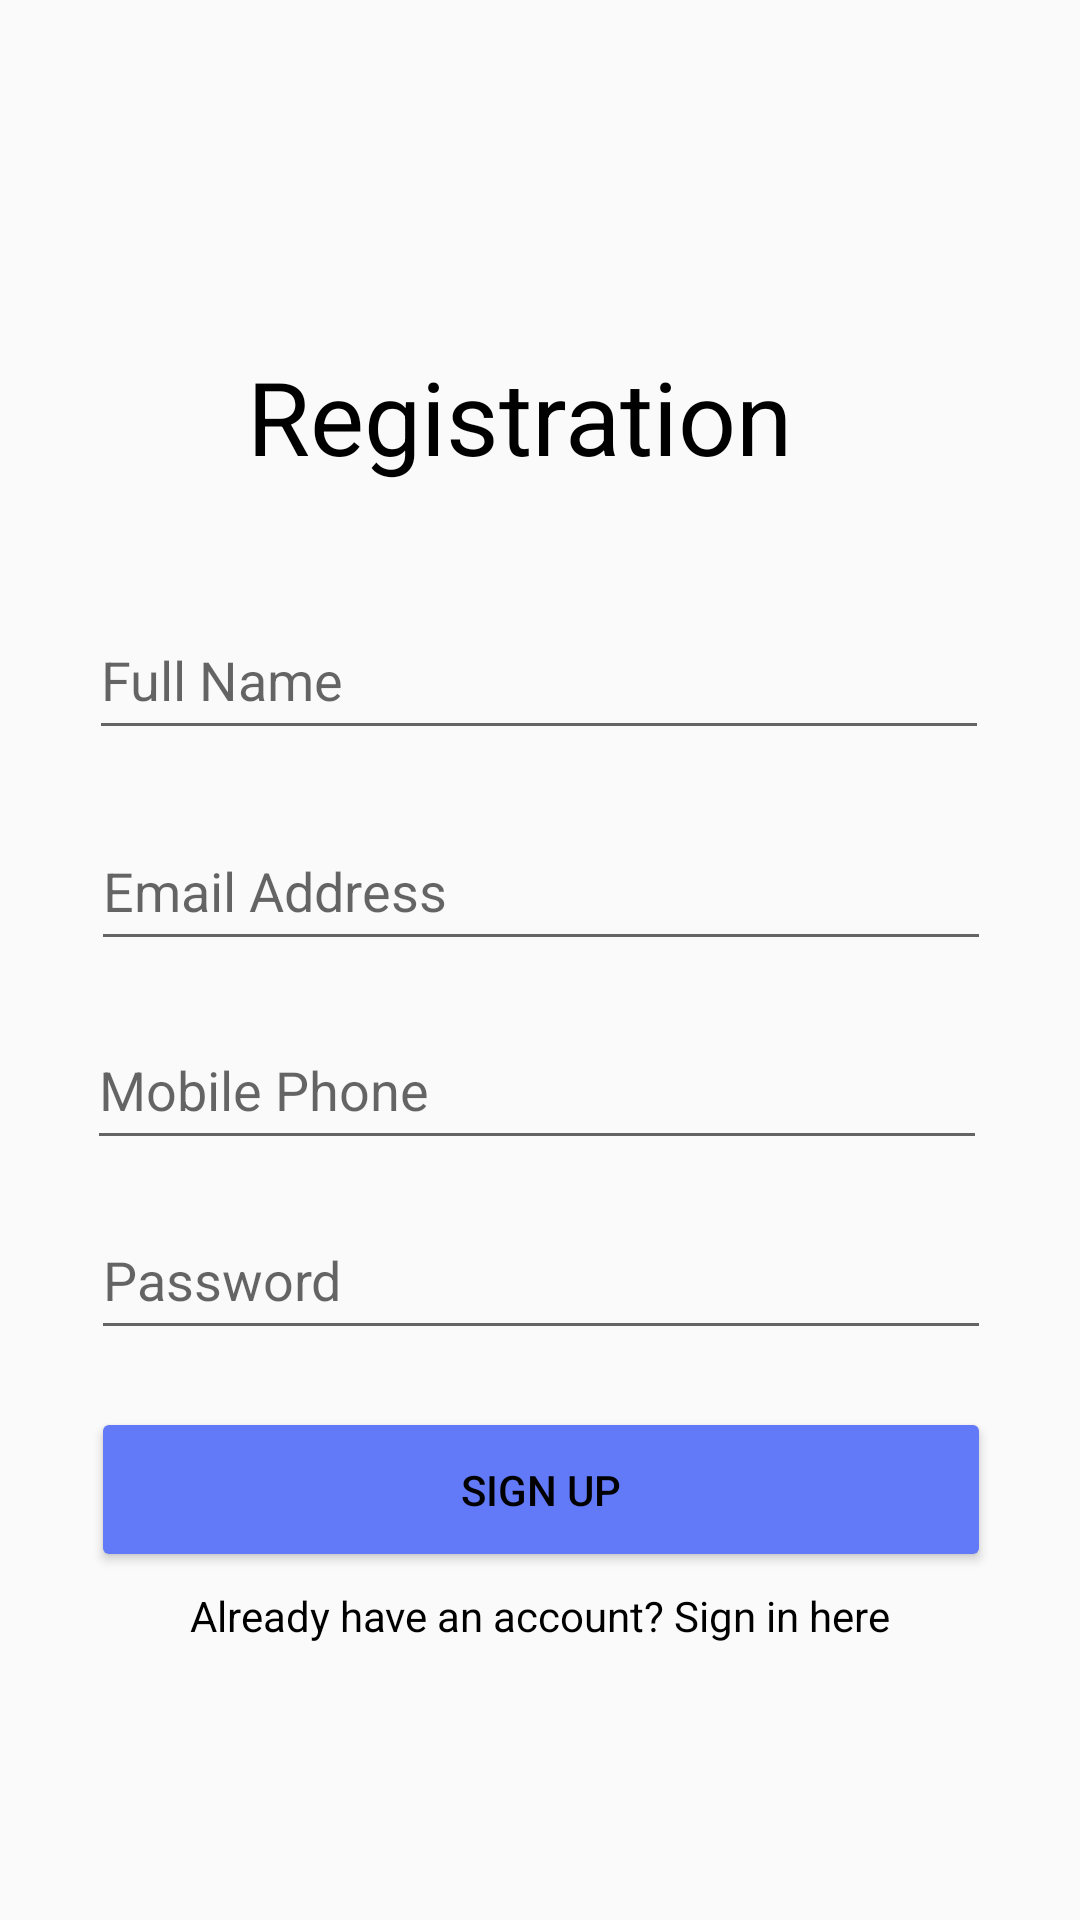

Android layout source for this screen:
<!-- AndroidManifest.xml: application theme Theme.CZ2006 -->
<!-- res/layout/activity_register.xml -->
<?xml version="1.0" encoding="utf-8"?>
<androidx.constraintlayout.widget.ConstraintLayout xmlns:android="http://schemas.android.com/apk/res/android"
    xmlns:app="http://schemas.android.com/apk/res-auto"
    xmlns:tools="http://schemas.android.com/tools"
    android:layout_width="match_parent"
    android:layout_height="match_parent"
    tools:context=".ui.login.Register">


    <Button
        android:id="@+id/registerbtn"
        android:layout_width="300dp"
        android:layout_height="55dp"
        android:text="Sign Up"
        app:backgroundTint="#6279F8"
        app:cornerRadius="?attr/actionBarSize"
        app:layout_constraintBottom_toBottomOf="parent"
        app:layout_constraintEnd_toEndOf="parent"
        app:layout_constraintHorizontal_bias="0.504"
        app:layout_constraintStart_toStartOf="parent"
        app:layout_constraintTop_toBottomOf="@+id/Password"
        app:layout_constraintVertical_bias="0.141" />

    <EditText
        android:id="@+id/EmailAddress"
        android:layout_width="300dp"
        android:layout_height="50dp"
        android:ems="10"
        android:hint="Email Address"
        android:inputType="textPersonName"
        app:layout_constraintBottom_toBottomOf="parent"
        app:layout_constraintEnd_toEndOf="parent"
        app:layout_constraintHorizontal_bias="0.504"
        app:layout_constraintStart_toStartOf="parent"
        app:layout_constraintTop_toBottomOf="@+id/FullName"
        app:layout_constraintVertical_bias="0.060000002" />

    <EditText
        android:id="@+id/phone"
        android:layout_width="300dp"
        android:layout_height="50dp"
        android:ems="10"
        android:hint="Mobile Phone"
        android:inputType="numberSigned"
        app:layout_constraintBottom_toBottomOf="parent"
        app:layout_constraintEnd_toEndOf="parent"
        app:layout_constraintHorizontal_bias="0.486"
        app:layout_constraintStart_toStartOf="parent"
        app:layout_constraintTop_toBottomOf="@+id/EmailAddress"
        app:layout_constraintVertical_bias="0.060000002" />

    <EditText
        android:id="@+id/Password"
        android:layout_width="300dp"
        android:layout_height="50dp"
        android:ems="10"
        android:hint="Password"
        android:inputType="textPassword"
        app:layout_constraintBottom_toBottomOf="parent"
        app:layout_constraintEnd_toEndOf="parent"
        app:layout_constraintHorizontal_bias="0.504"
        app:layout_constraintStart_toStartOf="parent"
        app:layout_constraintTop_toBottomOf="@+id/phone"
        app:layout_constraintVertical_bias="0.066" />

    <EditText
        android:id="@+id/FullName"
        android:layout_width="300dp"
        android:layout_height="50dp"
        android:ems="10"
        android:hint="Full Name"
        android:inputType="textPersonName"
        app:layout_constraintBottom_toBottomOf="parent"
        app:layout_constraintEnd_toEndOf="parent"
        app:layout_constraintHorizontal_bias="0.495"
        app:layout_constraintStart_toStartOf="parent"
        app:layout_constraintTop_toTopOf="parent"
        app:layout_constraintVertical_bias="0.339" />

    <TextView
        android:id="@+id/textView"
        android:layout_width="195dp"
        android:layout_height="53dp"
        android:text="Registration"
        android:textSize="34sp"
        app:layout_constraintBottom_toTopOf="@+id/FullName"
        app:layout_constraintEnd_toEndOf="parent"
        app:layout_constraintHorizontal_bias="0.498"
        app:layout_constraintStart_toStartOf="parent"
        app:layout_constraintTop_toTopOf="parent"
        app:layout_constraintVertical_bias="0.79" />

    <TextView
        android:id="@+id/Loginlink"
        android:layout_width="wrap_content"
        android:layout_height="wrap_content"
        android:clickable="true"
        android:text="Already have an account? Sign in here"
        app:layout_constraintBottom_toBottomOf="parent"
        app:layout_constraintEnd_toEndOf="parent"
        app:layout_constraintStart_toStartOf="parent"
        app:layout_constraintTop_toBottomOf="@+id/registerbtn"
        app:layout_constraintVertical_bias="0.05" />

    <ProgressBar
        android:id="@+id/progressBar2"
        style="?android:attr/progressBarStyle"
        android:layout_width="wrap_content"
        android:layout_height="wrap_content"
        android:visibility="invisible"
        app:layout_constraintBottom_toBottomOf="parent"
        app:layout_constraintEnd_toEndOf="parent"
        app:layout_constraintStart_toStartOf="parent"
        app:layout_constraintTop_toBottomOf="@+id/Loginlink"
        app:layout_constraintVertical_bias="0.17000002"
        tools:visibility="invisible" />
</androidx.constraintlayout.widget.ConstraintLayout>
<!-- resources referenced by this layout -->
<resources>
  <style name="Theme.CZ2006" parent="Theme.AppCompat.Light.DarkActionBar">
          
          <item name="colorPrimary">@color/purple_500</item>
          <item name="colorPrimaryVariant">@color/purple_700</item>
          <item name="colorOnPrimary">@color/white</item>
          
          <item name="colorSecondary">@color/teal_200</item>
          <item name="colorSecondaryVariant">@color/teal_700</item>
          <item name="colorOnSecondary">@color/black</item>
          
          <item name="android:statusBarColor" tools:targetApi="l">?attr/colorPrimaryVariant</item>
          
          <item name="android:textColor">#000000</item>
      </style>
  <color name="purple_500">#FF6200EE</color>
  <color name="purple_700">#FF3700B3</color>
  <color name="white">#FFFFFFFF</color>
  <color name="teal_200">#FF03DAC5</color>
  <color name="teal_700">#FF018786</color>
  <color name="black">#FF000000</color>
</resources>
